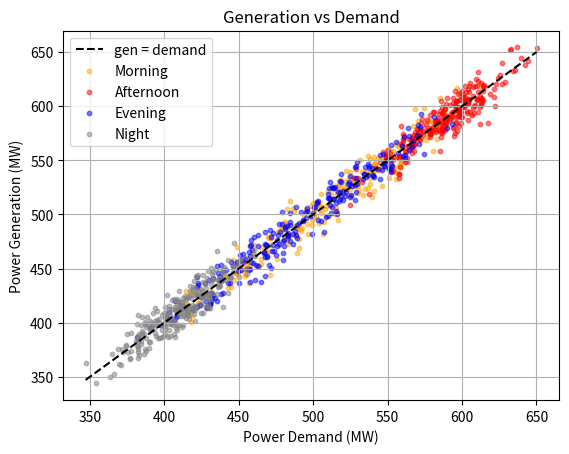

Generate this figure with matplotlib:
#!/usr/bin/env python3

import matplotlib.pyplot as plt
import numpy as np

rng = np.random.default_rng()

# Hourly indices: 0–23
hours = np.arange(1000)

# Same daily sinusoid, repeating every 24 hours
daily_cycle = np.sin((hours % 24 - 8) * np.pi / 12)

# Base demand: 500 MW average, ±100 MW daily swing, plus random noise
demand = 500 + 100 * daily_cycle + rng.normal(0, 20, 1000)

# Generation tracks demand closely (grid must balance), small random imbalance
generation = demand + rng.normal(0, 10, 1000)

# Time-of-day category for coloring
time_of_day = np.where(
    (hours % 24 < 6), "Night",
    np.where((hours % 24 < 12), "Morning",
    np.where((hours % 24 < 18), "Afternoon", "Evening"))
)

plt.plot([demand.min(), demand.max()], [demand.min(), demand.max()], 'k--', label="gen = demand")

for tod, color in [("Morning", "orange"), ("Afternoon", "red"), ("Evening", "blue"), ("Night", "gray")]:
    mask = time_of_day == tod
    plt.scatter(demand[mask], generation[mask], c=color, label=tod, alpha=0.5, s=10)


plt.xlabel("Power Demand (MW)")
plt.ylabel("Power Generation (MW)")
plt.title("Generation vs Demand")
plt.legend()
plt.grid(True)
plt.show()
